Run: headless pygame with SDL's dummy video driver; simulated clock (each Clock.tick advances the game by its frame time, no real sleeping); random seed 0; keys injected as events and as key.get_pressed() state; no mouse input.
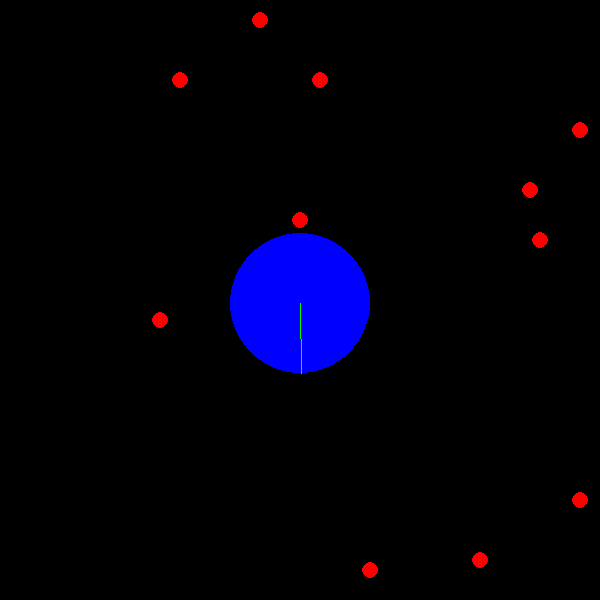
Frame 1 of 4 · flips 1–60 · no input
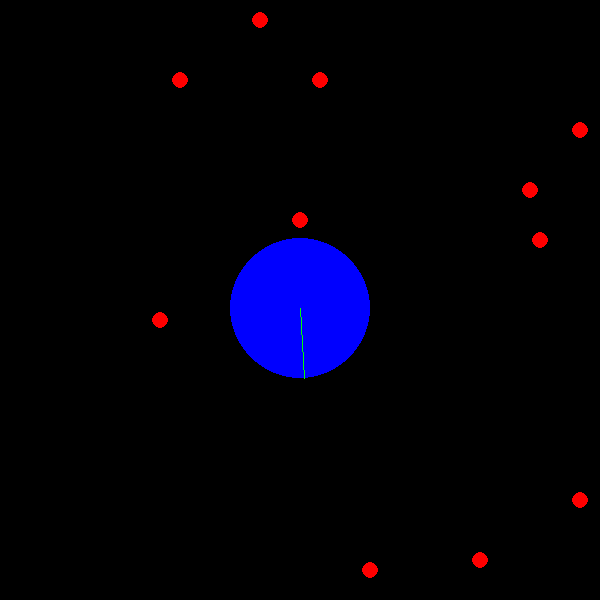
Frame 2 of 4 · flips 61–180 · tapped SPACE, RETURN · held RIGHT (→), D
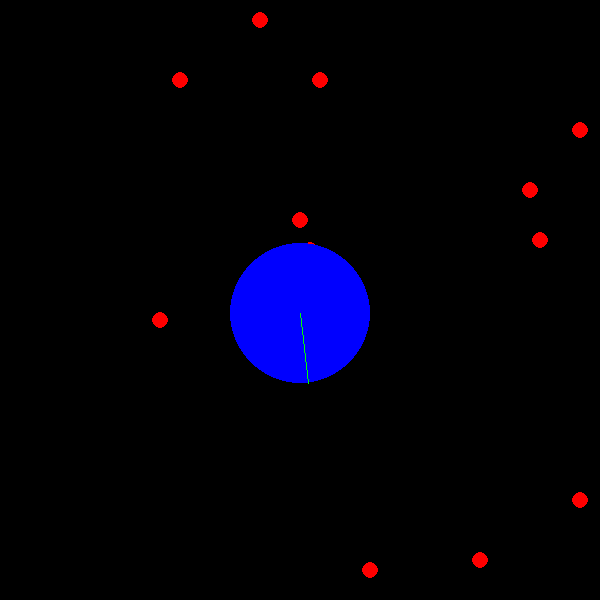
Frame 3 of 4 · flips 181–300 · held DOWN (↓), S
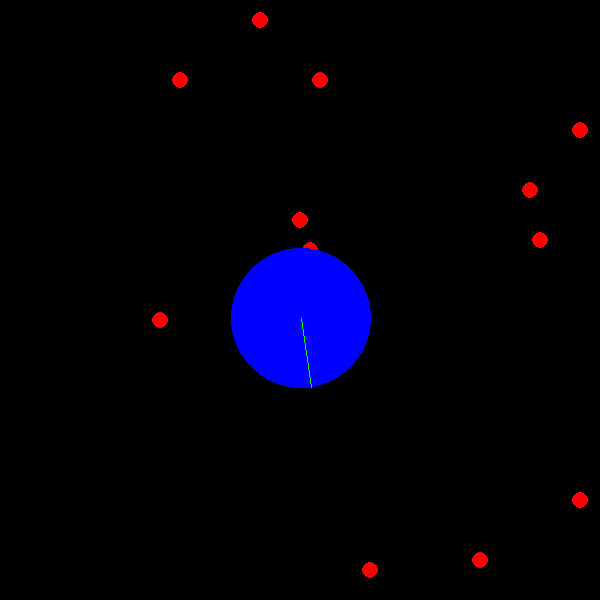
Frame 4 of 4 · flips 301–420 · held LEFT (←), A, UP (↑), W

The pygame program that drew these frames:

#Simululator Code.

import pygame
import math
import time
import random

PIXELS_PER_INCH = 10

class Simulator:
    def __init__(self):
        # Initialize variables
        #The robot is on it's own for convinence in later access.
        self.robot = Robot( ( 30, 30 ) )
        self.objects = []
        for i in range( 12 ):
            self.objects.append( Ball( ( random.randint( 0, 60 ), random.randint( 0, 60 ) ) ) )
        self.objects.append( self.robot )

        self.xSize = 60
        self.ySize = 60

        # Initialize pygame for visualization
        pygame.init()
        self.screen = pygame.display.set_mode( ( PIXELS_PER_INCH * self.xSize, PIXELS_PER_INCH * self.ySize ) )

    def draw(self):
        #Draw
        # Clear the screen
        self.screen.fill( (0, 0, 0) )

        # Draw each object
        for obj in self.objects:
            obj.draw( self.screen )

        #Flip the buffers (display everything)
        pygame.display.flip()

    def step( self ):
        #Step all the objects...
        for obj in self.objects:
            obj.step()

class Object:
    '''Basic Object Class.'''
    def __init__( self, position ):
        self.x, self.y = position

    def setPosition( self, position ):
        """ Set the x, y coords of the robot. """
        self.x, self.y = position

    def step( self ):
        raise NotImplementedError

    #No invisible objects
    def draw( self, screen ):
        raise NotImplementedError

class Robot( Object ):
    """Simulates the physical robot. The robot should be implemented in such a way that it can interface with code in the same way as the Arduino wrapper(s)"""
    def __init__( self, position ):
        self.x, self.y = position

        self.radius = 7
        
        self.lastTime = time.time()

        #robot heading in radians
        self.heading = 0

        #motor info
        self.leftMotorSaturation = 0
        self.rightMotorSaturation = 0

        self.maxMotorSpeed = 20

    #Update the Robot's position
    def step( self ):
        currentTime = time.time()
        delTime = currentTime - self.lastTime

        #I'm assuming this function gets called pretty often, so I can decouple.
        avgSpeed = self.maxMotorSpeed * ( self.leftMotorSaturation + self.rightMotorSaturation ) / 2
        self.x += delTime * avgSpeed * math.sin( self.heading )
        self.y += delTime * avgSpeed * math.cos( self.heading )

        #That's right. Radians, bitches.
        self.heading += self.maxMotorSpeed * delTime * ( self.leftMotorSaturation - self.rightMotorSaturation ) / ( 2 * self.radius )
        
        self.lastTime = currentTime

    def draw( self, screen ):
        pygame.draw.circle( screen, (0, 0, 255), ( int( PIXELS_PER_INCH * self.x ), int( PIXELS_PER_INCH * self.y ) ), int( PIXELS_PER_INCH * self.radius ) )
        pygame.draw.line( screen, (0, 255, 0), ( int( PIXELS_PER_INCH * self.x ), int( PIXELS_PER_INCH * self.y ) ), ( int( PIXELS_PER_INCH * ( self.x + ( self.radius * math.sin( self.heading ) ) ) ), int( PIXELS_PER_INCH * ( self.y + ( self.radius * math.cos( self.heading ) ) ) ) ) )

    def setMotorSpeed( self, motorNum, speed ):
        if motorNum == 0:
            self.leftMotorSaturation = speed
        elif motorNum == 1:
            self.rightMotorSaturation = speed

class Ball( Object ):
    def step( self ):
        pass
    def draw( self, screen ):
        pygame.draw.circle( screen, (255, 0, 0), ( int( PIXELS_PER_INCH * self.x ), int( PIXELS_PER_INCH * self.y ) ), int( PIXELS_PER_INCH * 0.875 ) )
    

S = Simulator()
S.robot.leftMotorSaturation = 1.0
S.robot.rightMotorSaturation = 0.3
while True:
    S.step()
    S.draw()
